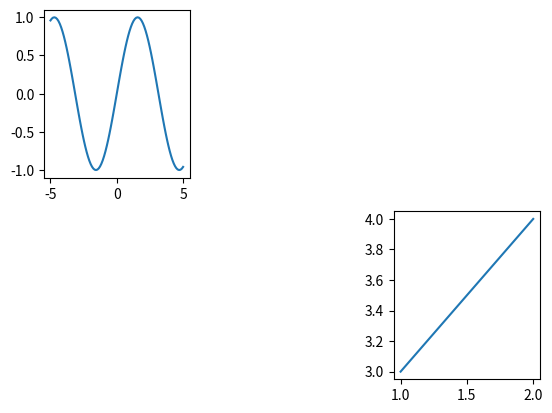

This chart was generated by the following Python code:
import matplotlib.pyplot as plt
import numpy as np

# test 1
"""plt.title("learning")
plt.xlabel("x-x ")
plt.ylabel("y-F(x)")
plt.grid(color='lightgreen', axis='both', linestyle='dashed')

x = np.arange(-6,6, 0.05)
y = np.sin(x)
y2 = np.cos(x)+2
y3 = x[slice(0,40, 5)] + 10

plt.plot(x, y, "b")
plt.plot(y3)
plt.plot(x, y2, linestyle='dashdot', linewidth=10)
plt.show()
"""

# test2
# 多图
# plt.subplots(2, 3)  # 一次创建多图
# plt.subplot(2, 3, 4)  # (几行， 几列，总的第几个)

# 先选择再绘图
plt.subplot(2,3,6)

plt.plot([1,2], [3, 4])

plt.subplot(2,3,1)

x = np.linspace(-5,5,100)
y = np.sin(x)
plt.plot(x, y)

plt.show()
